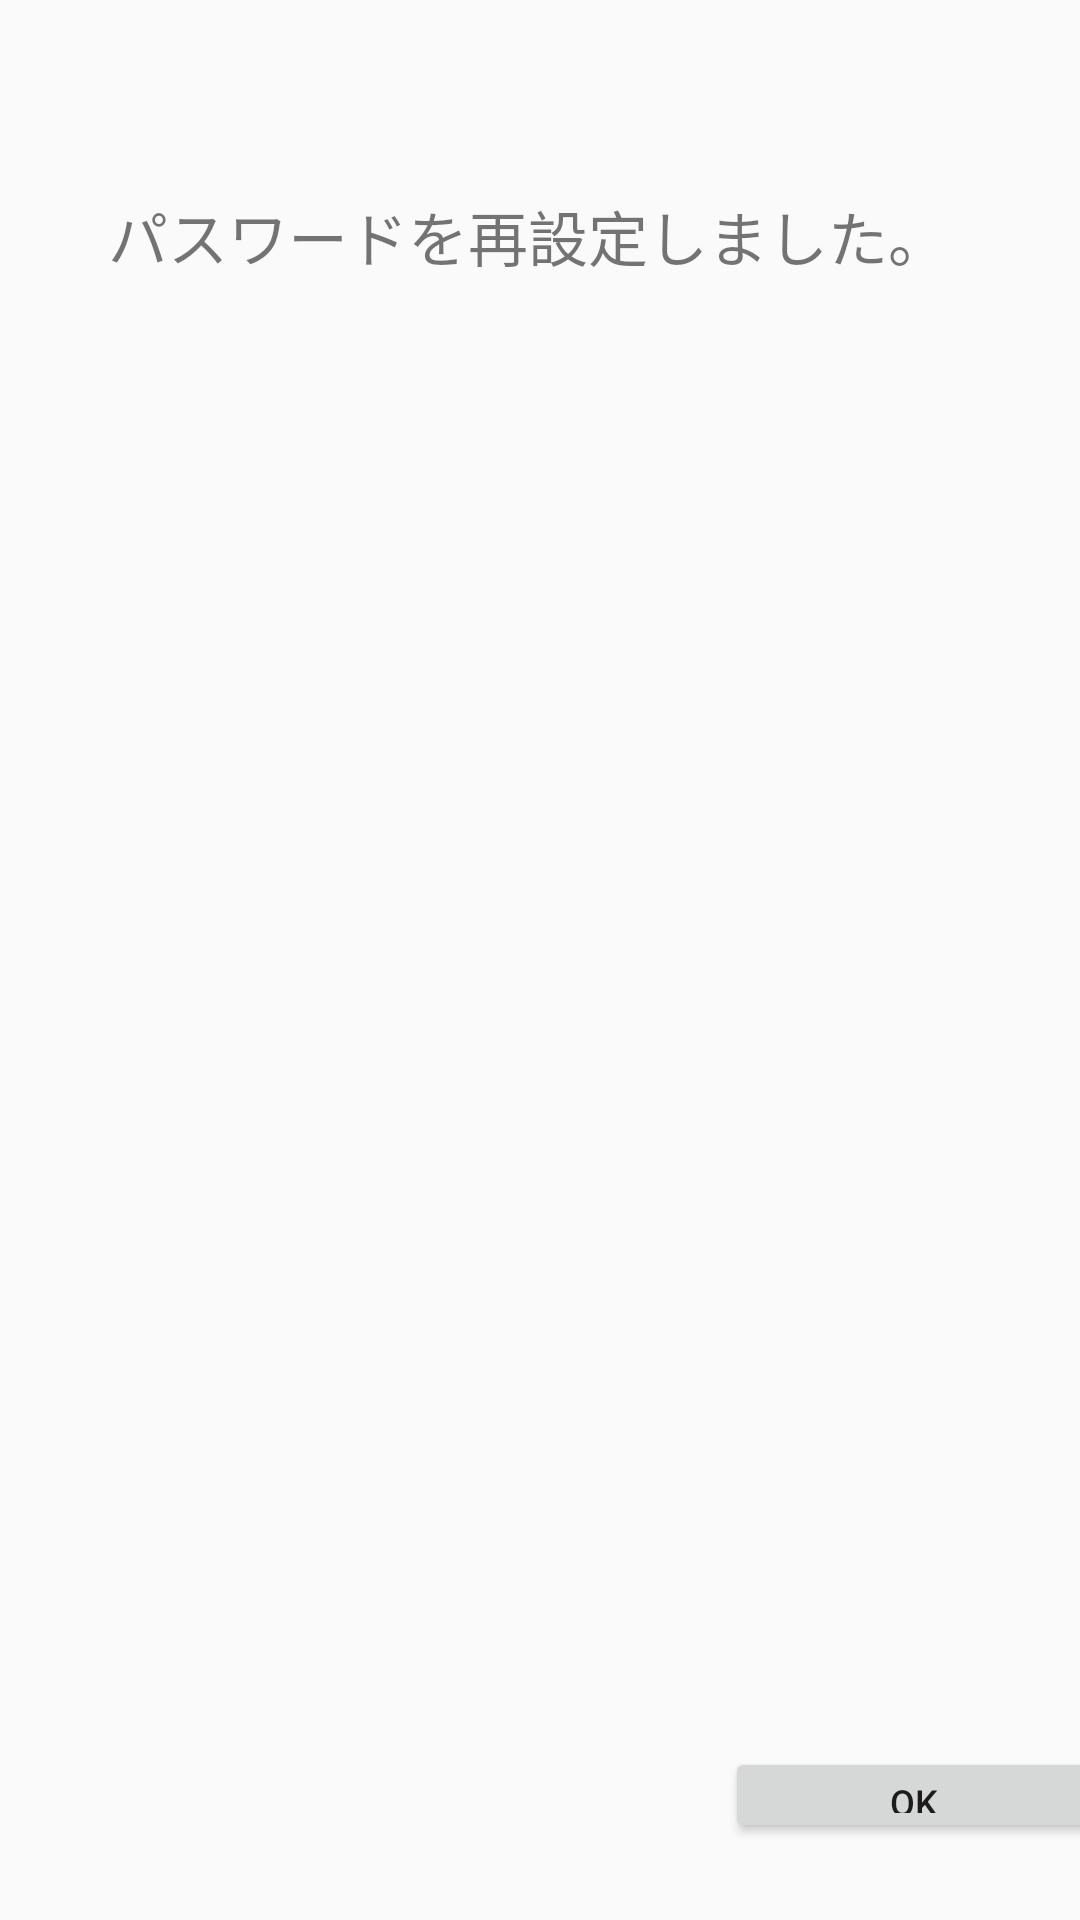

Write the Android layout XML for this screen, with the resource values it uses.
<!-- AndroidManifest.xml: application theme AppTheme -->
<!-- res/layout/fragment_login_resetpass2.xml -->
<?xml version="1.0" encoding="utf-8"?>
<androidx.constraintlayout.widget.ConstraintLayout xmlns:android="http://schemas.android.com/apk/res/android"
    xmlns:app="http://schemas.android.com/apk/res-auto"
    xmlns:tools="http://schemas.android.com/tools"
    android:layout_width="match_parent"
    android:layout_height="match_parent">


    <TextView
        android:layout_width="371dp"
        android:layout_height="wrap_content"
        android:layout_marginStart="8dp"
        android:layout_marginTop="64dp"
        android:layout_marginEnd="8dp"
        android:text="@string/msg_M012"
        android:textAlignment="center"
        android:textSize="20sp"
        app:layout_constraintEnd_toEndOf="parent"
        app:layout_constraintHorizontal_bias="0.666"
        app:layout_constraintStart_toStartOf="parent"
        app:layout_constraintTop_toTopOf="parent" />

    <LinearLayout
        android:layout_width="390dp"
        android:layout_height="32dp"
        android:gravity="right"
        android:orientation="horizontal"
        app:layout_constraintBottom_toBottomOf="parent"
        app:layout_constraintEnd_toEndOf="parent"
        app:layout_constraintHorizontal_bias="0.761"
        app:layout_constraintStart_toStartOf="parent"
        app:layout_constraintTop_toTopOf="parent"
        app:layout_constraintVertical_bias="0.958">

        <Button
            android:id="@+id/resetPassWord2_button_ok"
            android:layout_width="126dp"
            android:layout_height="wrap_content"
            android:text="@string/label_ok"
            android:textSize="12sp" />
    </LinearLayout>

</androidx.constraintlayout.widget.ConstraintLayout>
<!-- resources referenced by this layout -->
<resources>
  <string name="label_ok">OK</string>
  <string name="msg_M012">パスワードを再設定しました。</string>
  <style name="AppTheme" parent="Theme.AppCompat.Light.DarkActionBar">
          
          <item name="colorPrimary">@color/colorPrimary</item>
          <item name="colorPrimaryDark">@color/colorPrimaryDark</item>
          <item name="colorAccent">@color/colorAccent</item>
          <item name="android:actionBarTabStyle">@style/actionBar</item>
      </style>
  <color name="colorPrimary">#2196F3</color>
  <color name="colorPrimaryDark">#00574B</color>
  <color name="colorAccent">#D81B60</color>
  <style name="actionBar" parent="Widget.AppCompat.ActionBar.TabView">
          
          <item name="android:gravity">center</item>
      </style>
</resources>
